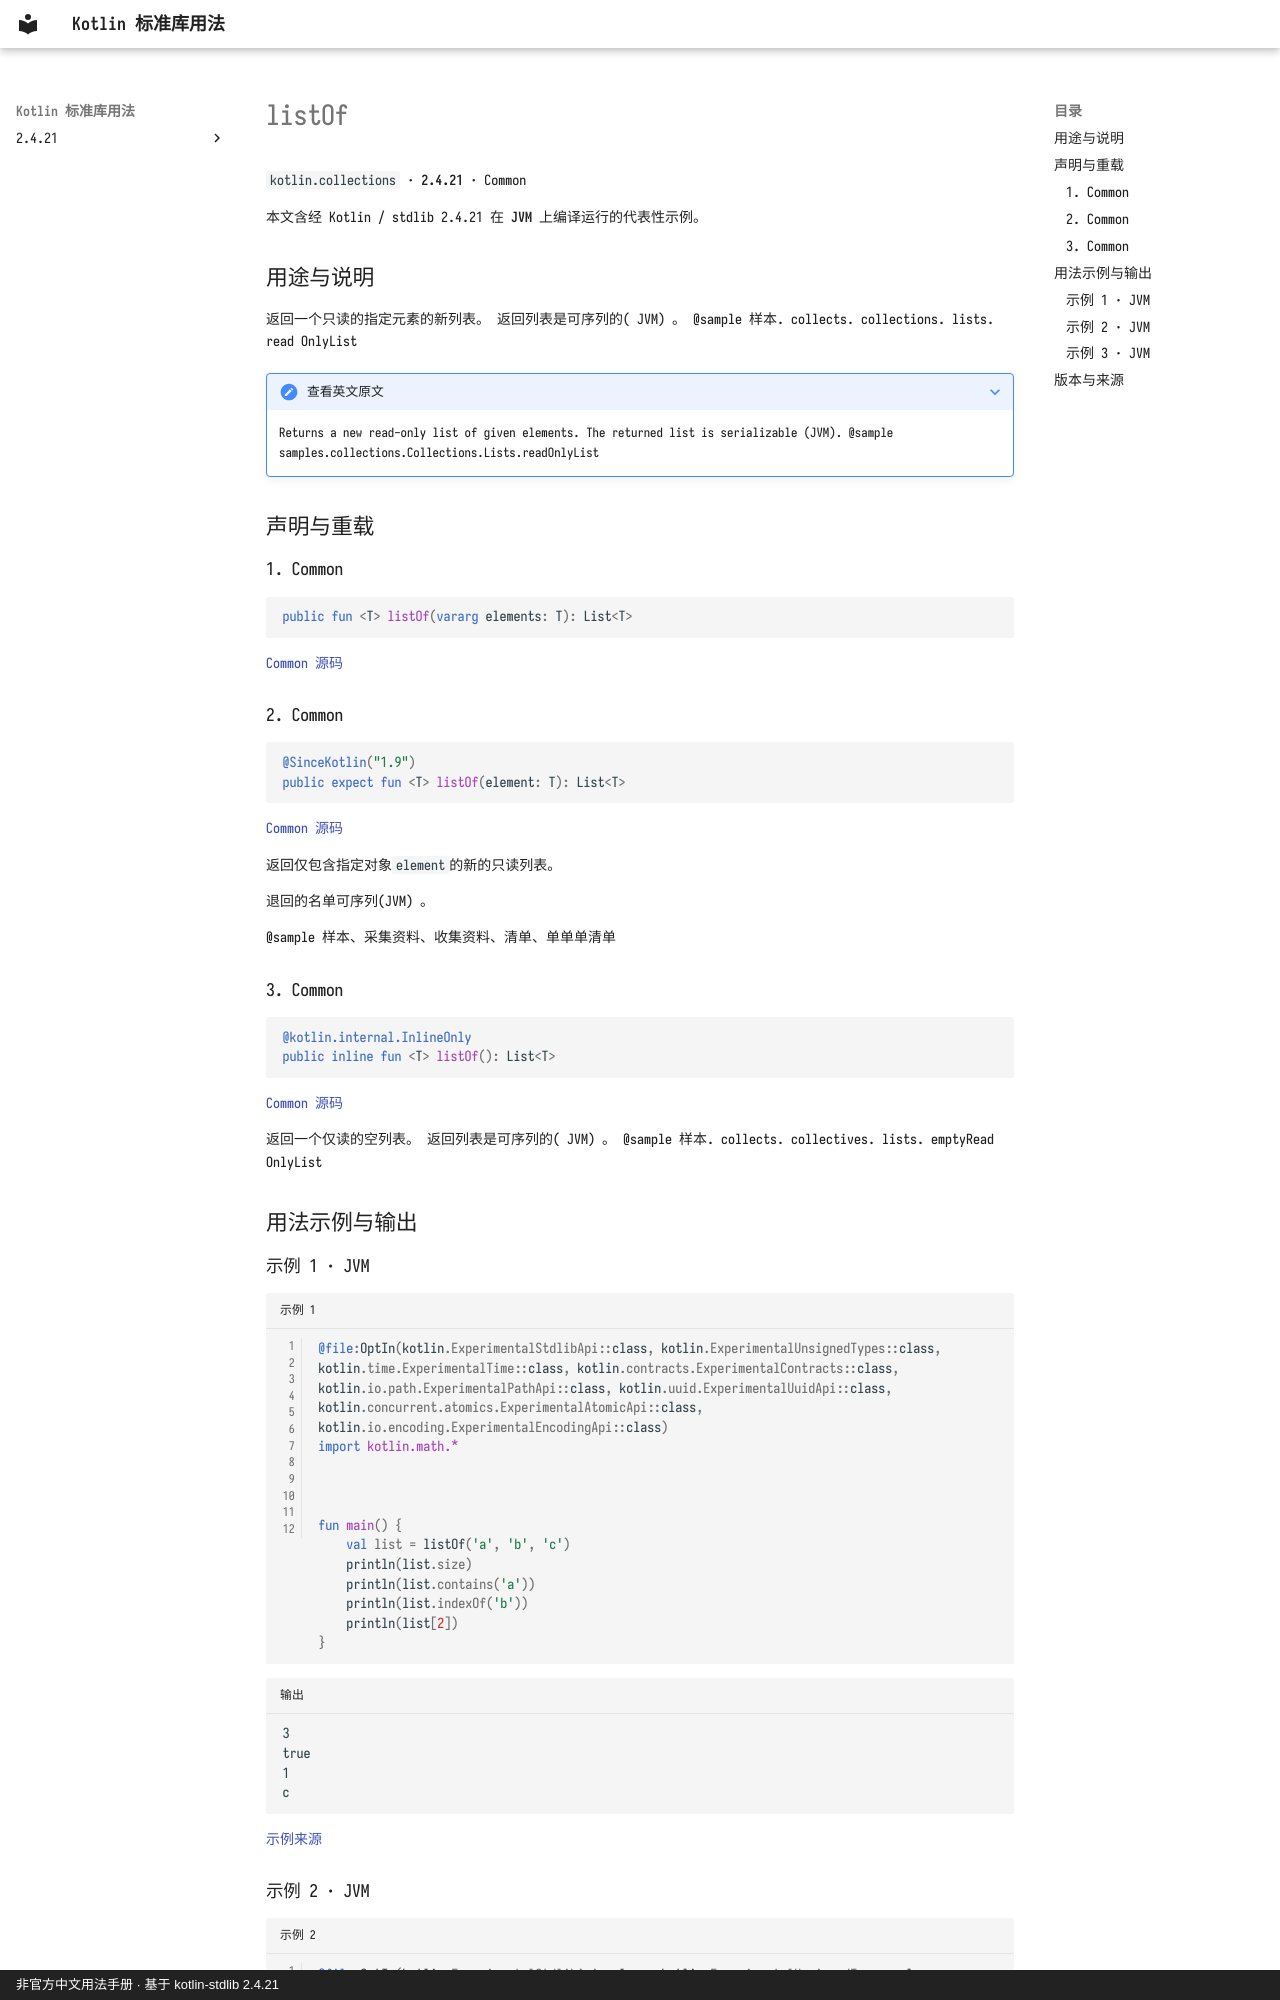

repository: oooooooko/kotlin-stdlib-docs · page: zh/api/kotlin.collections/listof--d62a7f7f/index.html · generator: mkdocs · copyright: 非官方中文用法手册 · 基于 kotlin-stdlib 2.4.21

# listOf

`kotlin.collections` · **2.4.21** · Common

本文含经 Kotlin / stdlib 2.4.21 在 **JVM** 上编译运行的代表性示例。

## 用途与说明

返回一个只读的指定元素的新列表。 返回列表是可序列的( JVM) 。 @sample 样本. collects. collections. lists. read OnlyList

??? note "查看英文原文"

    Returns a new read-only list of given elements.  The returned list is serializable (JVM).
    @sample samples.collections.Collections.Lists.readOnlyList

## 声明与重载

### 1. Common

```kotlin
public fun <T> listOf(vararg elements: T): List<T>
```

[Common 源码](https://github.com/JetBrains/kotlin/blob/v2.4.21/libraries/stdlib/src/kotlin/collections/Collections.kt#L77)

### 2. Common

```kotlin
@SinceKotlin("1.9")
public expect fun <T> listOf(element: T): List<T>
```

[Common 源码](https://github.com/JetBrains/kotlin/blob/v2.4.21/libraries/stdlib/src/kotlin/collections/Collections.kt#L83)

返回仅包含指定对象`element`的新的只读列表。

退回的名单可序列(JVM) 。

@sample 样本、采集资料、收集资料、清单、单单单清单

### 3. Common

```kotlin
@kotlin.internal.InlineOnly
public inline fun <T> listOf(): List<T>
```

[Common 源码](https://github.com/JetBrains/kotlin/blob/v2.4.21/libraries/stdlib/src/kotlin/collections/Collections.kt#L93)

返回一个仅读的空列表。 返回列表是可序列的( JVM) 。 @sample 样本. collects. collectives. lists. emptyRead OnlyList

## 用法示例与输出

### 示例 1 · JVM

```kotlin title="示例 1" linenums="1"
@file:OptIn(kotlin.ExperimentalStdlibApi::class, kotlin.ExperimentalUnsignedTypes::class, kotlin.time.ExperimentalTime::class, kotlin.contracts.ExperimentalContracts::class, kotlin.io.path.ExperimentalPathApi::class, kotlin.uuid.ExperimentalUuidApi::class, kotlin.concurrent.atomics.ExperimentalAtomicApi::class, kotlin.io.encoding.ExperimentalEncodingApi::class)
import kotlin.math.*



fun main() {
    val list = listOf('a', 'b', 'c')
    println(list.size)
    println(list.contains('a'))
    println(list.indexOf('b'))
    println(list[2])
}
```

```text title="输出"
3
true
1
c
```

[示例来源](https://github.com/JetBrains/kotlin/blob/v2.4.21/libraries/stdlib/samples/test/samples/collections/collections.kt#L163)
